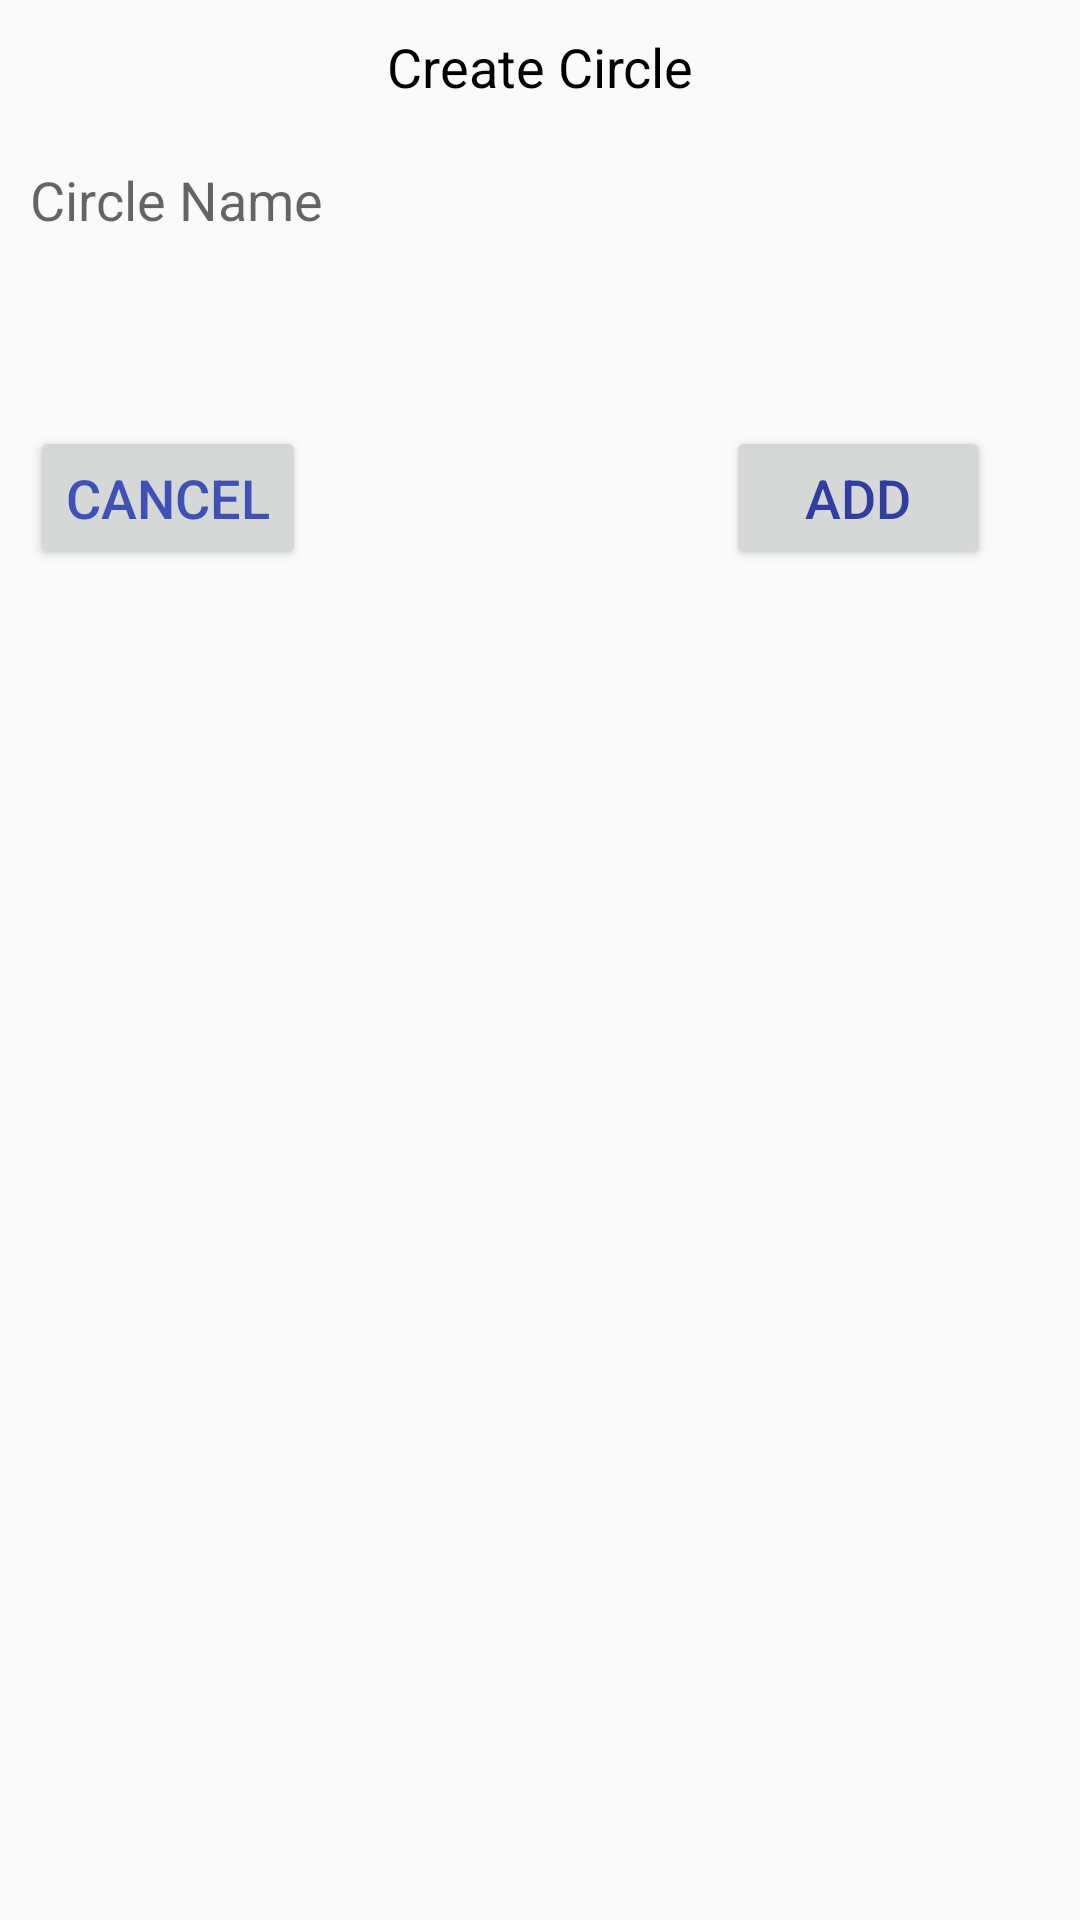

This screen was rendered from an Android layout file. Write that file and the resources it references.
<!-- AndroidManifest.xml: application theme AppTheme -->
<!-- res/layout/addgroupdialogue.xml -->
<?xml version="1.0" encoding="utf-8"?>
<RelativeLayout

    xmlns:android="http://schemas.android.com/apk/res/android"

    xmlns:tools="http://schemas.android.com/tools"
    android:layout_width="match_parent"

    android:layout_height="match_parent"

    >


    <RelativeLayout

        android:id="@+id/relativeLayout"
        android:layout_width="match_parent"

        android:layout_height="200dp"
        android:padding="10dp">


        <TextView

            android:id="@+id/heading"

            android:layout_width="match_parent"

            android:layout_height="wrap_content"
            android:layout_centerHorizontal="true"
            android:gravity="center_horizontal"
            android:text="Create Circle"

            android:textColor="#000"

            android:textSize="18sp" />


        <android.support.design.widget.TextInputEditText

            android:id="@+id/input"

            android:layout_width="match_parent"

            android:layout_height="wrap_content"

            android:layout_below="@id/heading"

            android:layout_marginTop="20dp"
            android:background="@null"
            android:hint="Circle Name"
            android:maxLength="400"
            android:maxLines="8"
            android:textColor="#000" />


        <Button

            android:id="@+id/action_ok"

            android:layout_width="wrap_content"

            android:layout_height="wrap_content"

            android:layout_alignParentBottom="true"

            android:layout_alignParentRight="true"

            android:layout_marginRight="20dp"
            android:text="Add"

            android:textColor="@color/colorPrimaryDark"

            android:textSize="18sp" />


        <Button

            android:id="@+id/action_cancel"

            android:layout_width="wrap_content"

            android:layout_height="wrap_content"

            android:layout_alignParentBottom="true"

            android:layout_alignParentLeft="true"
            android:layout_marginRight="20dp"

            android:text="CANCEL"

            android:textColor="@color/colorPrimary"

            android:textSize="18sp" />


    </RelativeLayout>

    <ProgressBar
        android:id="@+id/submitting"
        style="?android:attr/progressBarStyle"
        android:layout_width="wrap_content"
        android:layout_height="wrap_content"
        android:layout_below="@+id/relativeLayout"
        android:layout_centerHorizontal="true"
        android:visibility="gone" />


</RelativeLayout>
<!-- resources referenced by this layout -->
<resources>
  <color name="colorPrimary">#3F51B5</color>
  <color name="colorPrimaryDark">#303F9F</color>
  <style name="AppTheme" parent="Theme.AppCompat.Light.NoActionBar">
          
          <item name="colorPrimary">@color/colorPrimary</item>
          <item name="colorPrimaryDark">@color/colorPrimaryDark</item>
          <item name="colorAccent">@color/colorAccent</item>
          <item name="android:windowActivityTransitions">true</item>
      </style>
  <color name="colorAccent">#3F51B5</color>
</resources>
